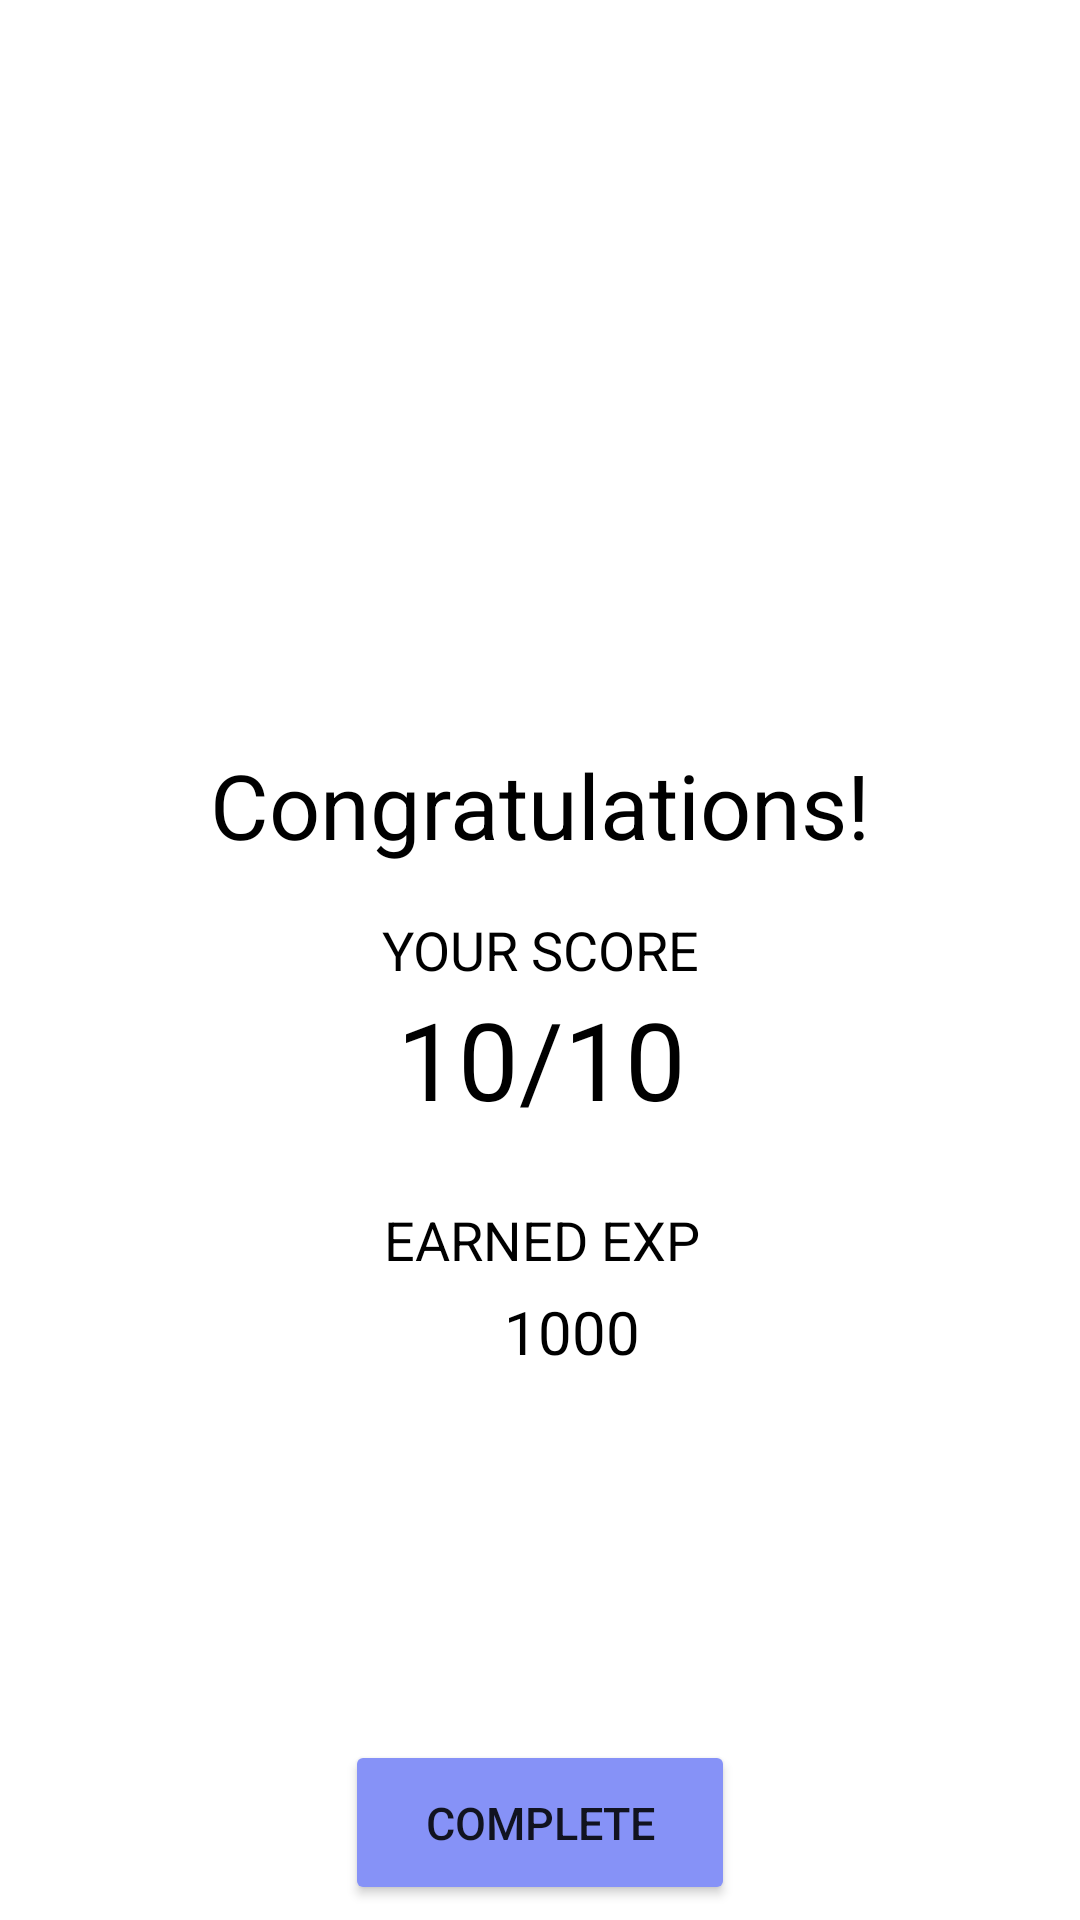

Reconstruct the res/layout file that produces this screen, plus the resources it refers to.
<!-- AndroidManifest.xml: application theme Theme.Quizapp -->
<!-- res/layout/activity_result.xml -->
<?xml version="1.0" encoding="utf-8"?>
<androidx.constraintlayout.widget.ConstraintLayout xmlns:android="http://schemas.android.com/apk/res/android"
    android:layout_width="match_parent"
    android:layout_height="match_parent"
    xmlns:app="http://schemas.android.com/apk/res-auto">

    <ImageView
        android:id="@+id/iconTrophy"
        android:layout_width="200dp"
        android:layout_height="200dp"
        android:layout_marginTop="32dp"
        app:srcCompat="@drawable/reward"
        app:layout_constraintEnd_toEndOf="parent"
        app:layout_constraintStart_toStartOf="parent"
        app:layout_constraintTop_toTopOf="parent"
        />

    <TextView
        android:id="@+id/congratulationTv"
        android:layout_width="wrap_content"
        android:layout_height="wrap_content"
        android:layout_marginTop="16dp"
        android:text="Congratulations!"
        android:textColor="@android:color/black"
        android:textSize="30sp"
        app:layout_constraintEnd_toEndOf="@+id/iconTrophy"
        app:layout_constraintStart_toStartOf="@+id/iconTrophy"
        app:layout_constraintTop_toBottomOf="@+id/iconTrophy"
        />

    <TextView
        android:id="@+id/scoreTv"
        android:layout_width="wrap_content"
        android:layout_height="wrap_content"
        android:layout_marginTop="16dp"
        android:text="YOUR SCORE"
        android:textColor="@android:color/black"
        android:textSize="18sp"
        app:layout_constraintEnd_toEndOf="@+id/congratulationTv"
        app:layout_constraintStart_toStartOf="@+id/congratulationTv"
        app:layout_constraintTop_toBottomOf="@+id/congratulationTv"
        />

    <TextView
        android:id="@+id/score"
        android:layout_width="wrap_content"
        android:layout_height="wrap_content"
        android:text="10/10"
        android:textColor="@android:color/black"
        android:textSize="36sp"
        app:layout_constraintEnd_toEndOf="@+id/scoreTv"
        app:layout_constraintStart_toStartOf="@+id/scoreTv"
        app:layout_constraintTop_toBottomOf="@+id/scoreTv"
        />

    <TextView
        android:id="@+id/earnExpTv"
        android:layout_width="wrap_content"
        android:layout_height="wrap_content"
        android:layout_marginTop="24dp"
        android:text="EARNED EXP"
        android:textColor="@android:color/black"
        android:textSize="18sp"
        app:layout_constraintEnd_toEndOf="@+id/score"
        app:layout_constraintStart_toStartOf="@+id/score"
        app:layout_constraintTop_toBottomOf="@+id/score"
        />

    <ImageView
        android:id="@+id/iconExp"
        android:layout_width="30dp"
        android:layout_height="30dp"
        android:layout_marginTop="5dp"
        android:src="@drawable/experience"
        app:layout_constraintStart_toStartOf="@+id/earnExpTv"
        app:layout_constraintTop_toBottomOf="@+id/earnExpTv" />

    <TextView
        android:id="@+id/earnedExp"
        android:layout_width="0dp"
        android:layout_height="wrap_content"
        android:layout_marginStart="10dp"
        android:layout_marginTop="5dp"
        android:text="1000"
        android:textSize="20sp"
        android:textColor="@android:color/black"
        app:layout_constraintEnd_toEndOf="@+id/earnExpTv"
        app:layout_constraintStart_toEndOf="@+id/iconExp"
        app:layout_constraintTop_toBottomOf="@+id/earnExpTv" />

    <Button
        android:id="@+id/completeBtn"
        android:layout_width="130dp"
        android:layout_height="55dp"
        android:layout_marginBottom="5dp"
        android:backgroundTint="@color/purple"
        android:text="Complete"
        android:textSize="15sp"
        app:cornerRadius="20dp"
        app:layout_constraintBottom_toBottomOf="parent"
        app:layout_constraintEnd_toEndOf="parent"
        app:layout_constraintStart_toStartOf="parent"
        />

</androidx.constraintlayout.widget.ConstraintLayout>
<!-- resources referenced by this layout -->
<resources>
  <color name="purple">#8692f7</color>
  <style name="Theme.Quizapp" parent="Theme.MaterialComponents.DayNight.NoActionBar">
          
          <item name="colorPrimary">@color/purple_500</item>
          <item name="colorPrimaryVariant">@color/purple</item>
          <item name="colorOnPrimary">@color/white</item>
          
          <item name="colorSecondary">@color/teal_200</item>
          <item name="colorSecondaryVariant">@color/teal_700</item>
          <item name="colorOnSecondary">@color/black</item>
          
          <item name="android:statusBarColor">?attr/colorPrimaryVariant</item>
          
      </style>
  <color name="purple_500">#FF6200EE</color>
  <color name="white">#FFFFFFFF</color>
  <color name="teal_200">#FF03DAC5</color>
  <color name="teal_700">#FF018786</color>
  <color name="black">#FF000000</color>
</resources>
